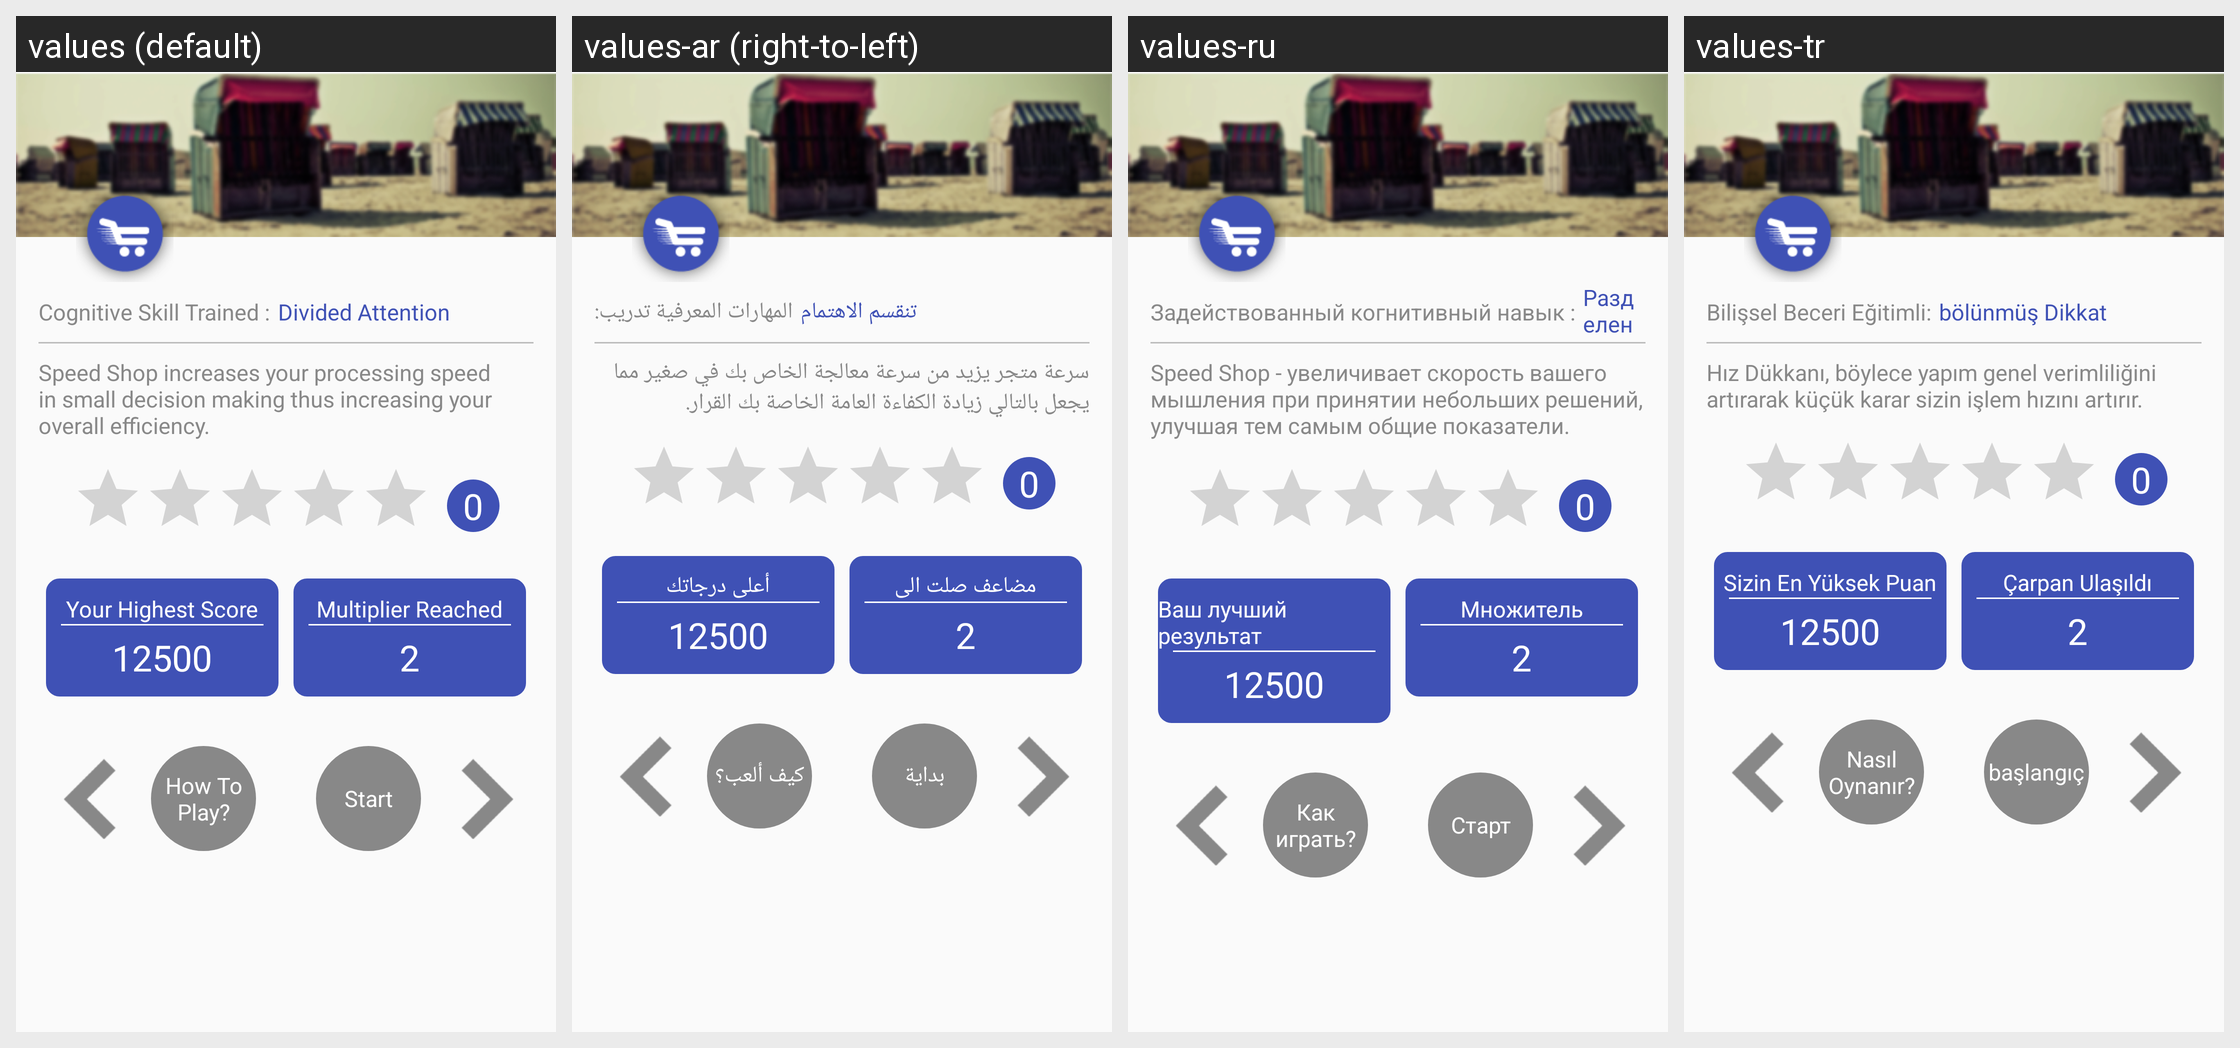

Strings drawn on this Android screen and how each of the app's shown locales translates them:
Android screen res/layout/activity_speed_shop_instruction.xml rendered under 4 locales, left to right: values (default), values-ar (right-to-left), values-ru, values-tr. Device: Nexus 5 (rendered at 1080×1920; each locale shown at half size, 540×960, under a caption strip naming it); theme AppTheme.
Other locales in the repository, not shown: values-de, values-es, values-fr, values-hi, values-it, values-ja, values-ko, values-pt, values-zh.
Strings drawn on this screen, with the default value and each locale's value (text and hints the layout hard-codes, and strings that could not be matched under every locale, appear in the picture but are not listed):

cognative_skill_trained
  values: Cognitive Skill Trained :
  values-ar: المهارات المعرفية تدريب:
  values-ru: Задействованный когнитивный навык :
  values-tr: Bilişsel Beceri Eğitimli:

divided_attention
  values: Divided Attention
  values-ar: تنقسم الاهتمام
  values-ru: Разделенное внимание
  values-tr: bölünmüş Dikkat

speed_shop_instruction
  values: Speed Shop increases your processing speed in small decision making thus increasing your overall efficiency.
  values-ar: سرعة متجر يزيد من سرعة معالجة الخاص بك في صغير مما يجعل بالتالي زيادة الكفاءة العامة الخاصة بك القرار.
  values-ru: Speed Shop - увеличивает скорость вашего мышления при принятии небольших решений, улучшая тем самым общие показатели.
  values-tr: Hız Dükkanı, böylece yapım genel verimliliğini artırarak küçük karar sizin işlem hızını artırır.

your_highest_score
  values: Your Highest Score
  values-ar: أعلى درجاتك
  values-ru: Ваш лучший результат
  values-tr: Sizin En Yüksek Puan

score
  values: 12500
  values-ar: 12500
  values-ru: 12500
  values-tr: 12500

multiplier_reach
  values: Multiplier Reached
  values-ar: مضاعف صلت الى
  values-ru: Множитель
  values-tr: Çarpan Ulaşıldı

multiplier_completed
  values: 2
  values-ar: 2
  values-ru: 2
  values-tr: 2

how_to_play
  values: How To Play?
  values-ar: كيف ألعب؟
  values-ru: Как играть?
  values-tr: Nasıl Oynanır?

start_game
  values: Start
  values-ar: بداية
  values-ru: Старт
  values-tr: başlangıç
